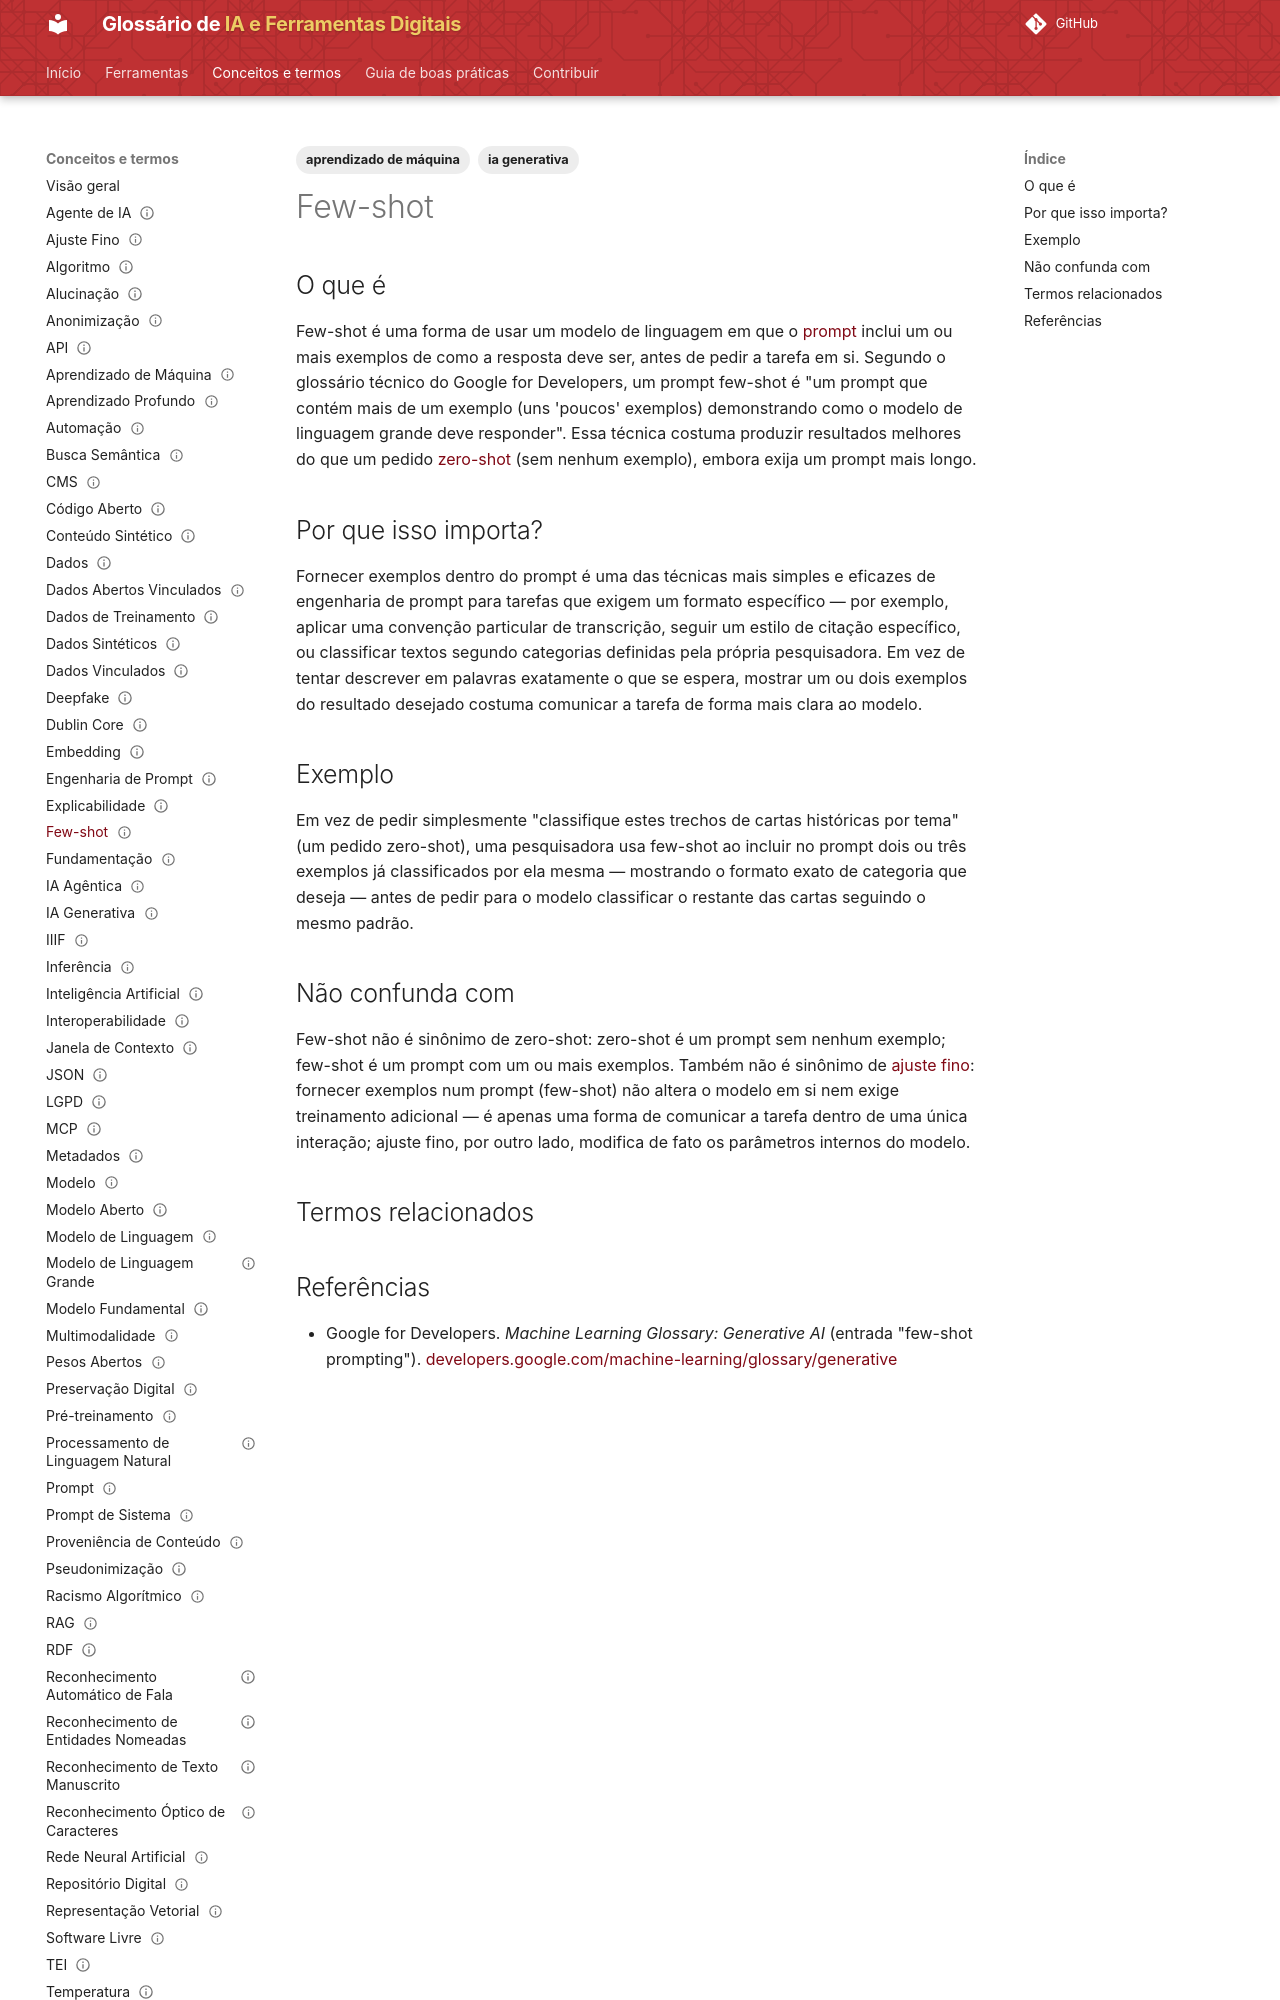

repository: lucchesia/iaguia-coc-fiocruz · page: conceitos/few-shot/index.html · generator: mkdocs

---
title: "Few-shot Prompting"
title_pt: "Few-shot"
slug: "few-shot"

entry_type: "conceito"
concept_type: "técnica"

category: "interação com modelos"

tags:
  - ia generativa
  - aprendizado de máquina

aliases:
  - "few-shot prompting"
  - "few-shot learning"

related_terms:
  - zero-shot
prerequisites:
  - prompt
  - zero-shot

references:
  - title: "few-shot prompting — Machine Learning Glossary: Generative AI | Google for Developers"
    url: "https://developers.google.com/machine-learning/glossary/generative#few-shot-prompting"
    type: "glossário técnico"

status: "publicado"
reviewed: true
last_reviewed: "2026-08-21"
---

# Few-shot

## O que é

Few-shot é uma forma de usar um modelo de linguagem em que o [prompt](prompt.md) inclui um ou mais exemplos de como a resposta deve ser, antes de pedir a tarefa em si. Segundo o glossário técnico do Google for Developers, um prompt few-shot é "um prompt que contém mais de um exemplo (uns 'poucos' exemplos) demonstrando como o modelo de linguagem grande deve responder". Essa técnica costuma produzir resultados melhores do que um pedido [zero-shot](zero-shot.md) (sem nenhum exemplo), embora exija um prompt mais longo.

## Por que isso importa?

Fornecer exemplos dentro do prompt é uma das técnicas mais simples e eficazes de engenharia de prompt para tarefas que exigem um formato específico — por exemplo, aplicar uma convenção particular de transcrição, seguir um estilo de citação específico, ou classificar textos segundo categorias definidas pela própria pesquisadora. Em vez de tentar descrever em palavras exatamente o que se espera, mostrar um ou dois exemplos do resultado desejado costuma comunicar a tarefa de forma mais clara ao modelo.

## Exemplo

Em vez de pedir simplesmente "classifique estes trechos de cartas históricas por tema" (um pedido zero-shot), uma pesquisadora usa few-shot ao incluir no prompt dois ou três exemplos já classificados por ela mesma — mostrando o formato exato de categoria que deseja — antes de pedir para o modelo classificar o restante das cartas seguindo o mesmo padrão.
